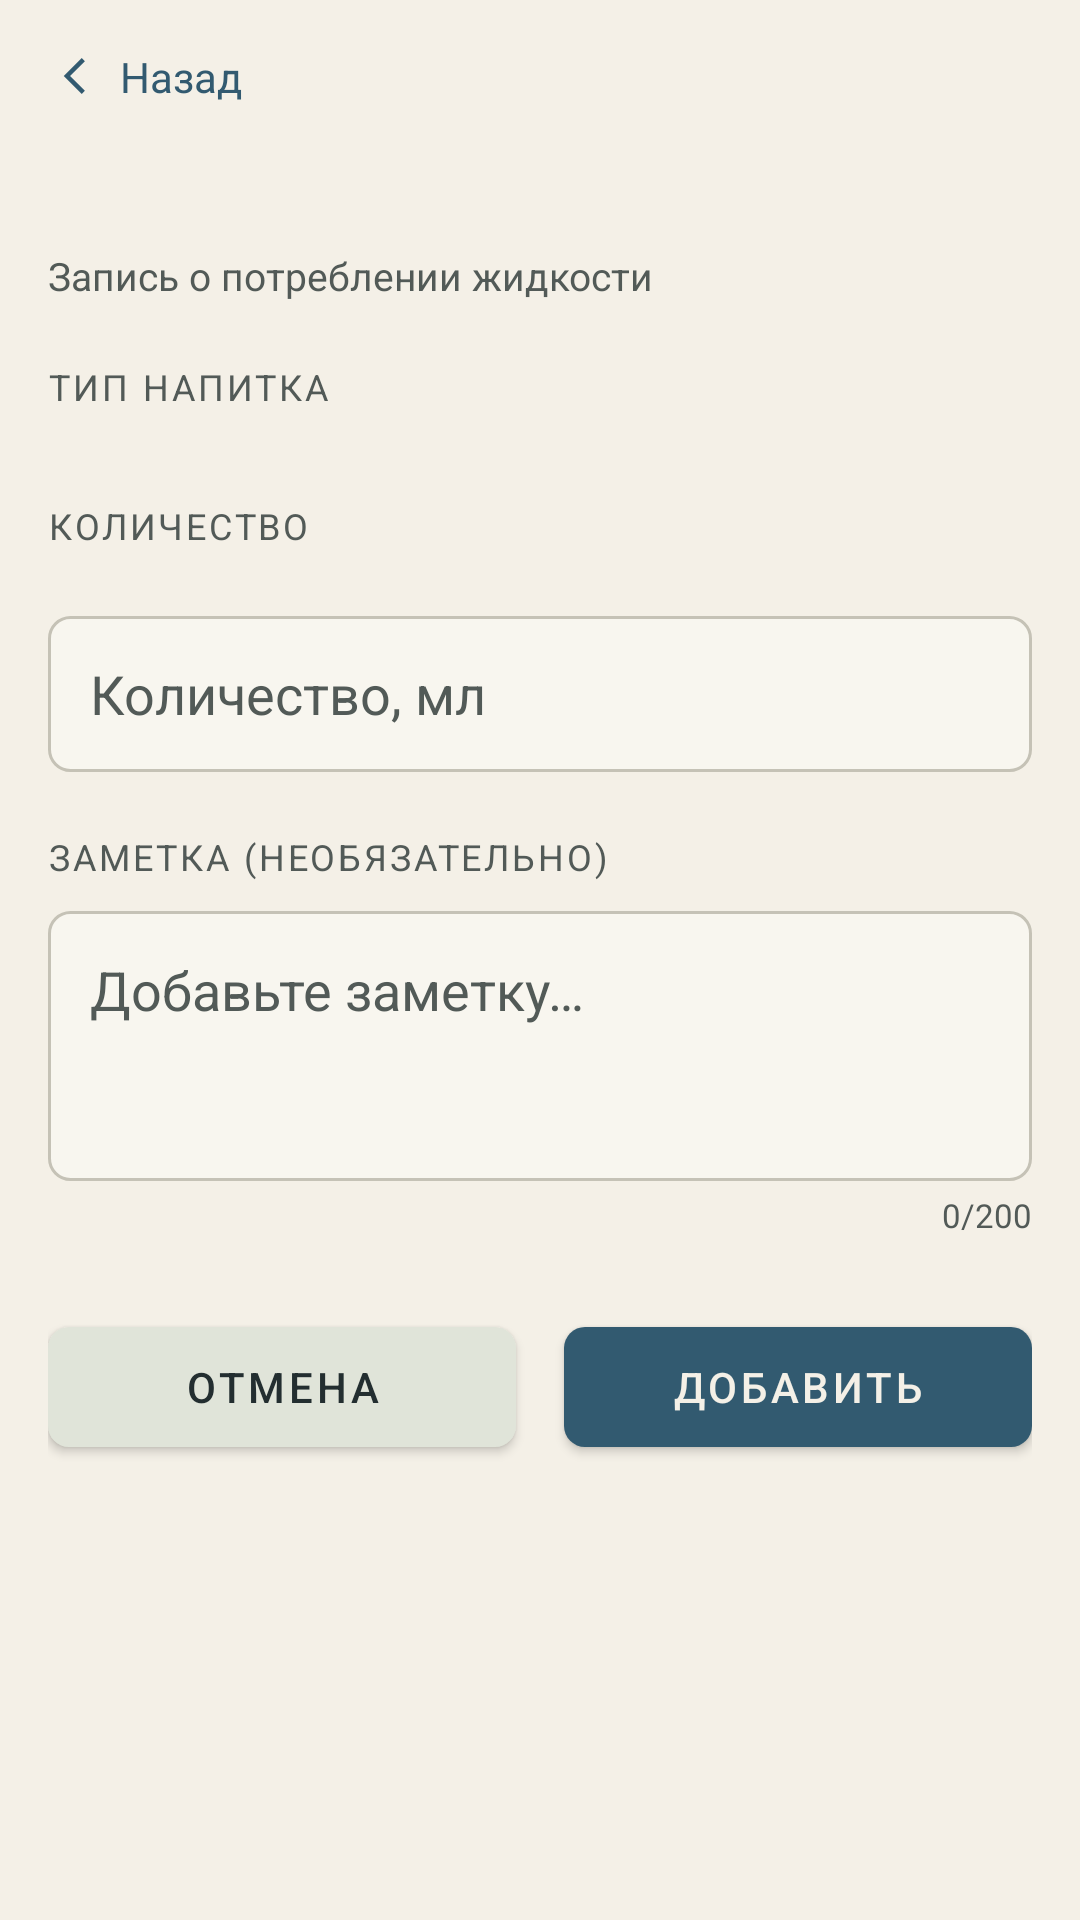

Android layout source for this screen:
<!-- AndroidManifest.xml: application theme Theme.WaterTracker -->
<!-- res/layout/fragment_add_edit.xml -->
<?xml version="1.0" encoding="utf-8"?>
<androidx.core.widget.NestedScrollView xmlns:android="http://schemas.android.com/apk/res/android"
    xmlns:app="http://schemas.android.com/apk/res-auto"
    xmlns:tools="http://schemas.android.com/tools"
    android:layout_width="match_parent"
    android:layout_height="match_parent"
    android:background="@android:color/transparent">

    <LinearLayout
        android:layout_width="match_parent"
        android:layout_height="wrap_content"
        android:orientation="vertical"
        android:padding="16dp">

        <LinearLayout
            android:id="@+id/btn_back"
            android:layout_width="wrap_content"
            android:layout_height="wrap_content"
            android:orientation="horizontal"
            android:gravity="center_vertical"
            android:paddingBottom="12dp"
            android:clickable="true"
            android:focusable="true">
            <ImageView
                android:layout_width="18dp"
                android:layout_height="18dp"
                android:src="@drawable/ic_back" />
            <TextView
                android:layout_width="wrap_content"
                android:layout_height="wrap_content"
                android:layout_marginStart="6dp"
                android:text="Назад"
                android:textColor="@color/accent_blue"
                android:textSize="14sp" />
        </LinearLayout>

        <TextView
            android:id="@+id/tv_title"
            android:layout_width="wrap_content"
            android:layout_height="wrap_content"
            style="@style/Theme.WaterTracker.CardTitle"
            android:textSize="26sp"
            tools:text="Добавить воду" />

        <TextView
            android:id="@+id/tv_subtitle"
            android:layout_width="wrap_content"
            android:layout_height="wrap_content"
            android:layout_marginTop="2dp"
            android:layout_marginBottom="20dp"
            android:text="@string/add_edit_subtitle"
            android:textColor="@color/text_secondary"
            android:textSize="13sp" />

        <TextView
            android:layout_width="wrap_content"
            android:layout_height="wrap_content"
            android:text="@string/drink_type_label"
            style="@style/Theme.WaterTracker.SectionLabel" />

        <androidx.recyclerview.widget.RecyclerView
            android:id="@+id/rv_drink_types"
            android:layout_width="match_parent"
            android:layout_height="wrap_content"
            android:layout_marginTop="10dp"
            android:nestedScrollingEnabled="false"
            tools:listitem="@layout/item_drink_type" />

        <TextView
            android:layout_width="wrap_content"
            android:layout_height="wrap_content"
            android:layout_marginTop="20dp"
            android:text="@string/amount_label"
            style="@style/Theme.WaterTracker.SectionLabel" />

        <com.google.android.material.chip.ChipGroup
            android:id="@+id/chip_group_amounts"
            android:layout_width="match_parent"
            android:layout_height="wrap_content"
            android:layout_marginTop="10dp"
            app:singleSelection="true" />

        <EditText
            android:id="@+id/et_amount"
            android:layout_width="match_parent"
            android:layout_height="52dp"
            android:layout_marginTop="12dp"
            android:background="@drawable/bg_input_field"
            android:paddingStart="14dp"
            android:paddingEnd="14dp"
            android:textColor="@color/text_primary"
            android:textColorHint="@color/text_secondary"
            android:inputType="number"
            android:hint="Количество, мл" />

        <TextView
            android:id="@+id/tv_amount_error"
            android:layout_width="wrap_content"
            android:layout_height="wrap_content"
            android:layout_marginTop="4dp"
            android:textColor="@color/error"
            android:textSize="12sp"
            android:visibility="gone"
            tools:text="Укажите количество"
            tools:visibility="visible" />

        <TextView
            android:layout_width="wrap_content"
            android:layout_height="wrap_content"
            android:layout_marginTop="20dp"
            android:text="@string/note_label"
            style="@style/Theme.WaterTracker.SectionLabel" />

        <EditText
            android:id="@+id/et_note"
            android:layout_width="match_parent"
            android:layout_height="90dp"
            android:layout_marginTop="10dp"
            android:background="@drawable/bg_input_field"
            android:gravity="top"
            android:padding="14dp"
            android:textColor="@color/text_primary"
            android:textColorHint="@color/text_secondary"
            android:hint="Добавьте заметку…"
            android:maxLength="200"
            android:inputType="textMultiLine" />

        <TextView
            android:id="@+id/tv_note_counter"
            android:layout_width="match_parent"
            android:layout_height="wrap_content"
            android:layout_marginTop="4dp"
            android:gravity="end"
            android:text="0/200"
            android:textColor="@color/text_secondary"
            android:textSize="11sp" />

        <LinearLayout
            android:layout_width="match_parent"
            android:layout_height="wrap_content"
            android:layout_marginTop="24dp"
            android:orientation="horizontal">

            <com.google.android.material.button.MaterialButton
                android:id="@+id/btn_cancel"
                android:layout_width="0dp"
                android:layout_height="52dp"
                android:layout_weight="1"
                android:layout_marginEnd="8dp"
                android:text="@string/cancel"
                android:textColor="@color/text_primary"
                app:backgroundTint="@color/bg_card_alt"
                app:cornerRadius="7dp" />

            <com.google.android.material.button.MaterialButton
                android:id="@+id/btn_save"
                android:layout_width="0dp"
                android:layout_height="52dp"
                android:layout_weight="1"
                android:layout_marginStart="8dp"
                android:textColor="@color/bg_primary"
                android:text="@string/add"
                app:backgroundTint="@color/accent_blue"
                app:cornerRadius="7dp" />
        </LinearLayout>

        <ProgressBar
            android:id="@+id/progress_saving"
            android:layout_width="wrap_content"
            android:layout_height="wrap_content"
            android:layout_gravity="center"
            android:layout_marginTop="16dp"
            android:visibility="gone" />

        <View android:layout_width="match_parent" android:layout_height="40dp" />
    </LinearLayout>
</androidx.core.widget.NestedScrollView>
<!-- res/layout/item_drink_type.xml (included above) -->
<?xml version="1.0" encoding="utf-8"?>
<LinearLayout xmlns:android="http://schemas.android.com/apk/res/android"
    xmlns:tools="http://schemas.android.com/tools"
    android:id="@+id/container"
    android:layout_width="match_parent"
    android:minHeight="72dp"
    android:layout_height="wrap_content"
    android:paddingVertical="8dp"
    android:layout_margin="4dp"
    android:orientation="vertical"
    android:gravity="center"
    android:background="@drawable/bg_chip_unselected"
    android:clickable="true"
    android:focusable="true">

    <ImageView
        android:id="@+id/iv_icon"
        android:layout_width="22dp"
        android:layout_height="22dp"
        tools:src="@drawable/ic_water_drop" />

    <TextView
        android:id="@+id/tv_name"
        android:layout_width="wrap_content"
        android:layout_height="wrap_content"
        android:layout_marginTop="6dp"
        android:textColor="@color/text_primary"
        android:gravity="center"
        android:textSize="12sp"
        tools:text="Вода" />
</LinearLayout>
<!-- resources referenced by this layout -->
<resources>
  <color name="accent_blue">#325A70</color>
  <color name="bg_card_alt">#E0E4D9</color>
  <color name="bg_primary">#F4F0E7</color>
  <color name="error">#9C3931</color>
  <color name="text_primary">#232E30</color>
  <color name="text_secondary">#525A57</color>
  <!-- drawable bg_chip_unselected (drawable) -->
  <?xml version="1.0" encoding="utf-8"?>
  <shape xmlns:android="http://schemas.android.com/apk/res/android">
      <solid android:color="@color/bg_card_alt" />
      <corners android:radius="7dp" />
  </shape>
  <!-- drawable bg_input_field (drawable) -->
  <?xml version="1.0" encoding="utf-8"?>
  <shape xmlns:android="http://schemas.android.com/apk/res/android">
      <solid android:color="@color/bg_input" />
      <corners android:radius="7dp" />
      <stroke android:width="1dp" android:color="@color/divider" />
  </shape>
  <!-- drawable ic_back (drawable) -->
  <vector xmlns:android="http://schemas.android.com/apk/res/android"
      android:width="24dp" android:height="24dp" android:viewportWidth="24" android:viewportHeight="24">
      <path android:fillColor="@color/accent_blue" android:pathData="M15,4L7,12L15,20L16.4,18.6L9.8,12L16.4,5.4Z"/>
  </vector>
  <!-- drawable ic_water_drop (drawable) -->
  <vector xmlns:android="http://schemas.android.com/apk/res/android"
      android:width="24dp" android:height="24dp" android:viewportWidth="24" android:viewportHeight="24">
      <path android:fillColor="@color/accent_blue"
          android:pathData="M12,2C12,2 5,10.5 5,15A7,7 0,0 0,19 15C19,10.5 12,2 12,2Z"/>
  </vector>
  <string name="add">Добавить</string>
  <string name="add_edit_subtitle">Запись о потреблении жидкости</string>
  <string name="amount_label">КОЛИЧЕСТВО</string>
  <string name="cancel">Отмена</string>
  <string name="drink_type_label">ТИП НАПИТКА</string>
  <string name="note_label">ЗАМЕТКА (НЕОБЯЗАТЕЛЬНО)</string>
  <style name="Theme.WaterTracker.CardTitle" parent="">
          <item name="android:textColor">@color/text_primary</item>
          <item name="android:textSize">22sp</item>
          <item name="android:fontFamily">serif</item>
          <item name="android:textStyle">normal</item>
      </style>
  <style name="Theme.WaterTracker.SectionLabel" parent="">
          <item name="android:textColor">@color/text_secondary</item>
          <item name="android:textSize">12sp</item>
          <item name="android:letterSpacing">0.08</item>
      </style>
  <style name="Theme.WaterTracker" parent="Theme.MaterialComponents.Light.NoActionBar">
          <item name="colorSurface">@color/bg_card</item>
          <item name="colorOnSurface">@color/text_primary</item>
          <item name="colorSecondary">@color/accent_blue</item>
          <item name="colorOnPrimary">@color/white</item>
          <item name="android:forceDarkAllowed" tools:targetApi="q">false</item>
          <item name="chipStyle">@style/WaterFilterChip</item>
          <item name="colorPrimary">@color/accent_blue</item>
          <item name="colorPrimaryDark">@color/bg_primary</item>
          <item name="colorAccent">@color/accent_blue</item>
          <item name="android:windowBackground">@color/bg_primary</item>
          <item name="android:statusBarColor">@color/bg_primary</item>
          <item name="android:windowLightStatusBar" tools:targetApi="m">true</item>
          <item name="android:textColorPrimary">@color/text_primary</item>
          <item name="android:textColorSecondary">@color/text_secondary</item>
      </style>
  <color name="bg_input">#F8F6EF</color>
  <color name="divider">#C5C2B6</color>
  <color name="bg_card">#FAF7ED</color>
  <color name="white">#FFFFFF</color>
  <style name="WaterFilterChip" parent="Widget.MaterialComponents.Chip.Filter">
          <item name="chipBackgroundColor">@color/filter_surface</item>
          <item name="android:textColor">@color/text_primary</item>
          <item name="checkedIconTint">@color/accent_blue</item>
      </style>
</resources>
